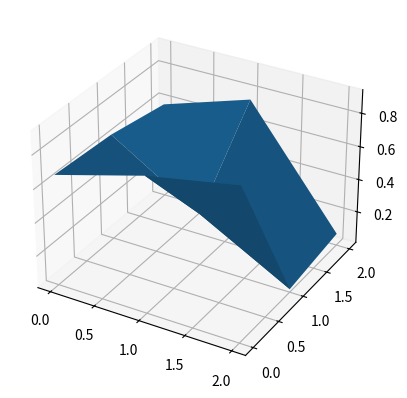

Here is the Python script that generated this plot:
import numpy
import matplotlib.pyplot as plt
from mpl_toolkits.mplot3d import Axes3D

# Set up grid and test data
nx, ny = 3, 3
x = range(nx)
y = range(ny)

data = numpy.random.random((nx, ny))

hf = plt.figure()
ha = hf.add_subplot(111, projection='3d')

X, Y = numpy.meshgrid(x, y)  # `plot_surface` expects `x` and `y` data to be 2D
ha.plot_surface(X, Y, data)

plt.show()
# from mpl_toolkits.mplot3d import axes3d
# import matplotlib.pyplot as plt
# import numpy as np

# def kernel_plotter(Z):
#     x = np.arange(0,Z.shape[0])
#     y = np.arange(0,Z.shape[1])
#     X,Y = np.meshgrid(x,y)
#     fig = plt.figure(figsize=(6,6))
#     ax = fig.add_subplot(111, projection='3d')
#     # Plot a 3D surface
#     ax.plot_surface(X, Y, Z)
#     plt.show()
# arr = np.array([[1,2,3],[4,5,6]])
# kernel_plotter(arr)

